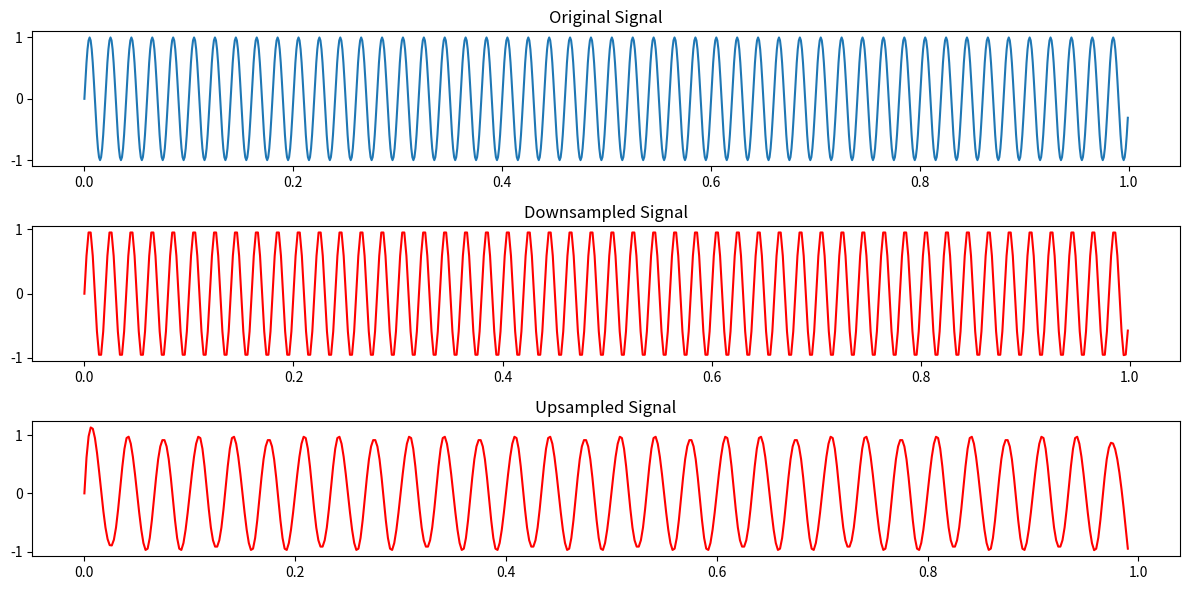

Write the Python code that produced this figure.
import numpy as np
import matplotlib.pyplot as plt


def moving_average_filter(signal, window_size):
    filtered_signal = np.zeros(len(signal))
    for t in range(filtered_signal.size):
        sum = 0
        for i in range(t - window_size, t + window_size):
            if len(signal) > i >= 0:
                sum += signal[i]
        filtered_signal[t] = sum / (2 * window_size + 1)
    return filtered_signal


def delete_peak(array, max_peak):
    for index in range(len(array)):
        if np.abs(array[index]) > max_peak and index - 1 >= 0:
            array[index] = array[index - 1]
    return array


def median_filter(signal, kernel_size, max_peak):
    if kernel_size > len(signal):
        raise 'windows size larger signal size'
    n = len(signal)
    radius = kernel_size // 2
    filtered_signal = np.copy(signal)
    for i in range(n):
        if i - radius > 0 and i + radius < n:
            window = signal[i - radius:i + radius]
        else:
            if i - radius <= 0:
                window = signal[:i + radius]
            elif i + radius >= n:
                window = signal[i - radius:n - 1]
        window = delete_peak(window, max_peak)
        filtered_signal[i] = np.sort(window)[len(window) // 2]
    return filtered_signal


def gaussian_smoothing_filter(x, time, window_size, fwhm=25.4):
    g = np.exp(-4 * np.log(2) * (time ** 2) / fwhm)
    y = np.zeros(len(x))
    for t in range(y.size - 1):
        sum = 0
        for i in range(t - window_size, t + window_size):
            if i < len(x):
                sum += x[i] * g[i]
        y[t] = sum / (2 * window_size + 1)
    return y


def show_signal_and_spectrum(sampling_rate, x1, y1, position1=221, position2=222, title=''):
    plt.subplot(position1)
    plt.title('график сигнала ' + title)
    plt.xlabel('время')
    plt.ylabel('Амплитуда')
    plt.plot(x1, y1)
    plt.subplot(position2)
    plt.title('график спектра ' + title)
    plt.xlabel('частота')
    plt.ylabel('Амплитуда')
    plt.plot(np.fft.fftfreq(x1.size, d=1 / sampling_rate)[0:x1.size // 2],
             (np.abs(np.fft.fft(y1))[0:y1.size // 2]) / (np.max(np.abs(np.fft.fft(y1)))))


# __________________________________________________________
end = 10
sampling_rate = 1000
x = np.arange(0, end, 1 / sampling_rate)
y = np.sin(2 * np.pi * 10 * x) + np.random.normal(0, 0.1, len(x))


# plt.figure(figsize=(6, 6))
# plt.subplots_adjust(wspace=0.4, hspace=0.4)


# show_signal_and_spectrum(sampling_rate, x, y, title='average')
# show_signal_and_spectrum(sampling_rate, x, moving_average_filter(y, 4))
# plt.show()
# show_signal_and_spectrum(sampling_rate, x, y, title='gaussian')
# show_signal_and_spectrum(sampling_rate, x, gaussian_smoothing_filter(y, x, 4, 1000))
# plt.show()
# __________________________________________________________

def generate_signal_with_random_peak_value(num_peaks, signal_length, peak_mean=0.5, peak_std=1):
    signal = np.zeros(signal_length)
    peak_indices = np.random.randint(0, signal_length, num_peaks)
    peak_values = np.random.uniform(0, 1, signal_length)
    for index, value in zip(peak_indices, peak_values):
        signal[index] += value
    return signal


def generate_peak_signal(num_peaks, signal_length, peak_height=1, peak_width=10):
    signal = np.zeros(signal_length)
    peak_indices = np.random.randint(0, signal_length, num_peaks)
    for index in peak_indices:
        signal[index] += peak_height
    return signal


# __________________________________________________________
num_peaks = 50
peak_height = 1
peak_width = 5

y = np.random.normal(scale=0.2, size=len(x))
signal = (0.1 - generate_peak_signal(num_peaks, len(y), peak_height, peak_width)) * y

# show_signal_and_spectrum(sampling_rate, x, signal, title='gaussin on random peak with constant height')
# show_signal_and_spectrum(sampling_rate, x, gaussian_smoothing_filter(signal, x, 4, 1000))
# plt.show()

y = np.abs(y)
signal = (0.1 - generate_signal_with_random_peak_value(num_peaks, len(y), peak_height, peak_width)) * y


# show_signal_and_spectrum(sampling_rate, x, signal, title='median on random peak with random height')
# show_signal_and_spectrum(sampling_rate, x, median_filter(signal, 3, peak_height))
# plt.show()
# __________________________________________________________

def calculate_bic(signal, predicted_signal, k):
    n = len(signal)
    bic = n * np.log(np.sum((signal - predicted_signal) ** 2) / n) + k * np.log(n)
    return bic


def plot_bics_and_coeffs(bics):
    bics_parameter = list(bics.keys())
    coeff = list(bics.values())
    plt.figure(figsize=(8, 6))
    plt.bar(coeff, bics_parameter, color='skyblue')
    plt.xlabel('coeff')
    plt.ylabel('bics_parameter')
    plt.title('Approximation')
    min_value = bics[min(bics.keys())]
    if min_value is not None:
        plt.axvline(min_value, color='red', linestyle='--', label=f'Min Value {min_value}')
        plt.legend()
    plt.show()


def find_linear_trend_parameters(signal, time):
    bics = {}
    coeffs = np.arange(0, 10, 1 / 1000)
    for coeff in coeffs:
        linear_trend = coeff * time
        bics[calculate_bic(signal, linear_trend, 1)] = coeff
    best_bic = min(bics.keys())
    plot_bics_and_coeffs(bics)
    return bics[best_bic] * time


# __________________________________________________________
time = np.linspace(0, 100, 100)

# signal = 0.5 * time + np.random.normal(size=time.size) + 1
# linear_trend = find_linear_trend_parameters(signal, time)
# plt.plot(time, signal, label='signal')
# plt.plot(time, linear_trend, label='linear_trend')
# plt.plot(time, signal - linear_trend, label='signal - linear_trend')
# plt.legend()
# plt.show()
# __________________________________________________________

# y = np.random.normal(scale=0.2, size=len(time))
# signal = np.abs(generate_signal_with_random_peak_value(num_peaks//2 - 10, len(y), peak_height, peak_width)) + np.abs(y)
# windows_size = len(signal) * 0.05
# mean_time_series = np.ones(len(time), dtype=float) * np.mean(signal)
# std3_time_series = np.ones(len(time), dtype=float) * np.std(signal)
# treshold = mean_time_series + std3_time_series
# outliers = (signal > treshold)
# plt.plot(time, signal, 'k', label='Signal')
# plt.plot(time,treshold , 'm--', label='Treshold ')
# plt.plot(time[outliers], signal[outliers], 'ro', label='Outliers')
# index = 0
# for outline in outliers:
#     if index - 1 > 0 and index + 1 < len(signal):
#         if outline:
#             signal[index] = (signal[index - 1] + signal[index + 1]) / 2
#     index += 1
# plt.plot(time, signal, label='Filtered signal')
# plt.legend()
# plt.show()
# ____________________________________________________


# time = np.linspace(0, 10, 1000)
# noise_intervals = [(200, 300), (700, 800)]
# noise_level = 5
# signal = 2 * np.sin(2 * np.pi * time) + 0.5 * np.random.normal(size=time.size)
#
# noisy_signal = np.copy(signal)
# for start, end in noise_intervals:
#     noisy_signal[start:end] += 2 * np.random.normal(0, noise_level, end - start)
# signal = noisy_signal
# windows_size = len(signal) * 0.005
# rms_time_series = np.zeros(len(signal))
# for index in range(0, len(rms_time_series)):
#     low_bnd = int(np.max((0, index - windows_size)))
#     upp_bnd = int(np.min((index + windows_size, len(signal))))
#     tmp_signal = signal[low_bnd:upp_bnd] - np.mean(signal[low_bnd:upp_bnd])
#     rms_time_series[index] = np.sqrt(np.sum(tmp_signal ** 2))
#
# treshold = 15
# outliers = (rms_time_series > treshold)
# plt.subplot(211)
# plt.plot(time, treshold * np.ones(time.size), 'm--', label='Treshold ')
# plt.plot(time[outliers], rms_time_series[outliers], 'ro', label='Outliers')
# plt.plot(time, rms_time_series, label='RMS ')
# plt.subplot(212)
# plt.plot(time, signal, label='Signal ')
# index = 0
# for outline in outliers:
#     if index - 1 > 0 and index + 1 < len(signal):
#         if outline:
#             signal[index] = None
#     index += 1
# plt.plot(time, signal, label='Filtered signal')
# plt.legend()
# plt.show()
# ______________________________________________________
# def spectral_interpolation(signal, missing_index, window_size):
#
#     start, end = missing_index
#     n = len(signal)
#     modified_signal = np.copy(signal)
#     window_pre = signal[max(0, start - window_size):start]
#     window_post = signal[end:min(n, end + window_size)]
#
#     spectrum_pre = np.fft.fft(window_pre, n=window_size)
#     spectrum_post = np.fft.fft(window_post, n=window_size)
#     average_spectrum = (spectrum_pre + spectrum_post) / 2
#     restored_part = np.fft.ifft(average_spectrum).real
#     modified_signal[start:end] = restored_part[:end - start]
#
#     if start != 0:
#         modified_signal[start:start + 1] = (modified_signal[start - 1] + modified_signal[start]) / 2
#     if end < n:
#         modified_signal[end - 1:end] = (modified_signal[end - 1] + modified_signal[end]) / 2
#
#     return modified_signal
#
#
# np.random.seed(0)
# time = np.linspace(0, 10 * np.pi, 1000)
# original_signal = np.sin(time) + np.random.normal(0, 0.5, time.size)
# missing_start, missing_end = 200, 250
# corrupted_signal = np.copy(original_signal)
# corrupted_signal[missing_start:missing_end] = None
# restored_signal = spectral_interpolation(corrupted_signal, (missing_start, missing_end), 50)
#
#
# plt.figure(figsize=(12, 6))
# plt.plot(original_signal,  label='Оригинальный сигнал', alpha=0.7)
# plt.plot(corrupted_signal, 'bo', label='Сигнал с пропущенными данными', alpha=0.7)
# plt.plot(restored_signal, '--', label='Восстановленный сигнал', alpha=0.7)
# plt.legend()
# plt.title('Спектральная интерполяция сигналов')
# plt.xlabel('Время')
# plt.ylabel('Амплитуда')
# plt.grid(True)
# plt.show()
#___________________________________________________________________________
# def resample_signal(signal, target_length):
#
# duration = 1
# fs1, fs2, fs3 = 10, 35, 80
# target_fs = 80
#
# t1 = np.linspace(0, duration, fs1 * duration, endpoint=False)
# t2 = np.linspace(0, duration, fs2 * duration, endpoint=False)
# t3 = np.linspace(0, duration, fs3 * duration, endpoint=False)
#
# signal1 = np.cos(2 * np.pi * 1 * t1)
# signal2 = np.cos(2 * np.pi * 3 * t2)
# signal3 = np.cos(2 * np.pi * 5 * t3)
#
# target_length = target_fs * duration
# resampled_signal1 = resample_signal(signal1, target_length)
# resampled_signal2 = resample_signal(signal2, target_length)
# resampled_signal3 = resample_signal(signal3, target_length)
#
# target_t = np.linspace(0, duration, target_length, endpoint=False)
#
# plt.figure(figsize=(10, 8))
# plt.subplot(3, 1, 1)
# plt.plot(target_t, resampled_signal1, label='Resampled 10 Hz to 80 Hz')
# plt.title('Signal 1')
# plt.legend()
#
# plt.subplot(3, 1, 2)
# plt.plot(target_t, resampled_signal2, label='Resampled 35 Hz to 80 Hz')
# plt.title('Signal 2')
# plt.legend()
#
# plt.subplot(3, 1, 3)
# plt.plot(target_t, resampled_signal3, label='Original 80 Hz')
# plt.title('Signal 3')
# plt.legend()
#
# plt.tight_layout()
# plt.show()
#___________________________________________________________________
from scipy.signal import butter, filtfilt
from scipy.interpolate import griddata

def decimate_signal(signal, fs, fs_new):
    decimation_factor = fs // fs_new
    f_cut = fs_new / 2
    nyquist = f_cut / 2
    b, a = butter(5, nyquist / (fs / 2), btype='low')
    filtered_signal = filtfilt(b, a, signal)
    decimated_signal = filtered_signal[::decimation_factor]
    return decimated_signal


def upsample_signal(t, signal, fs_new):
    duration = t[-1] - t[0] + (t[1] - t[0])
    t_new = np.linspace(0, duration, int(duration * fs_new), endpoint=False)
    signal_new = griddata(t, signal, t_new, method='cubic')
    return t_new, signal_new


def resample(t, signal, fs, fs_new):
    if fs >= fs_new:
        return decimate_signal(signal, fs, fs_new)
    else:
        return upsample_signal(t, signal, fs_new)


fs = 1000
fs_new = 500
t1 = np.linspace(0, 1, fs, endpoint=False)
signal1 = np.sin(2 * np.pi * 50 * t1)

downsampled_signal = resample(t1, signal1, fs, fs_new)
t_downsampled = np.linspace(0, 1, len(downsampled_signal), endpoint=False)

fs = 100
t2 = np.linspace(0, 1, fs, endpoint=False)
signal2 = np.sin(2 * np.pi * 30 * t2)
t_upsampled, upsampled_signal = resample(t2, signal2, fs, fs_new)

plt.figure(figsize=(12, 6))
plt.subplot(3, 1, 1)
plt.plot(t1, signal1, label='Original Signal')
plt.title('Original Signal')
plt.subplot(3, 1, 2)
plt.plot(t_downsampled, downsampled_signal, label='Downsampled Signal', color='red')
plt.title('Downsampled Signal')
plt.subplot(3, 1, 3)
plt.plot(t_upsampled, upsampled_signal, label='Upsampled Signal', color='red')
plt.title('Upsampled Signal')
plt.tight_layout()
plt.show()








